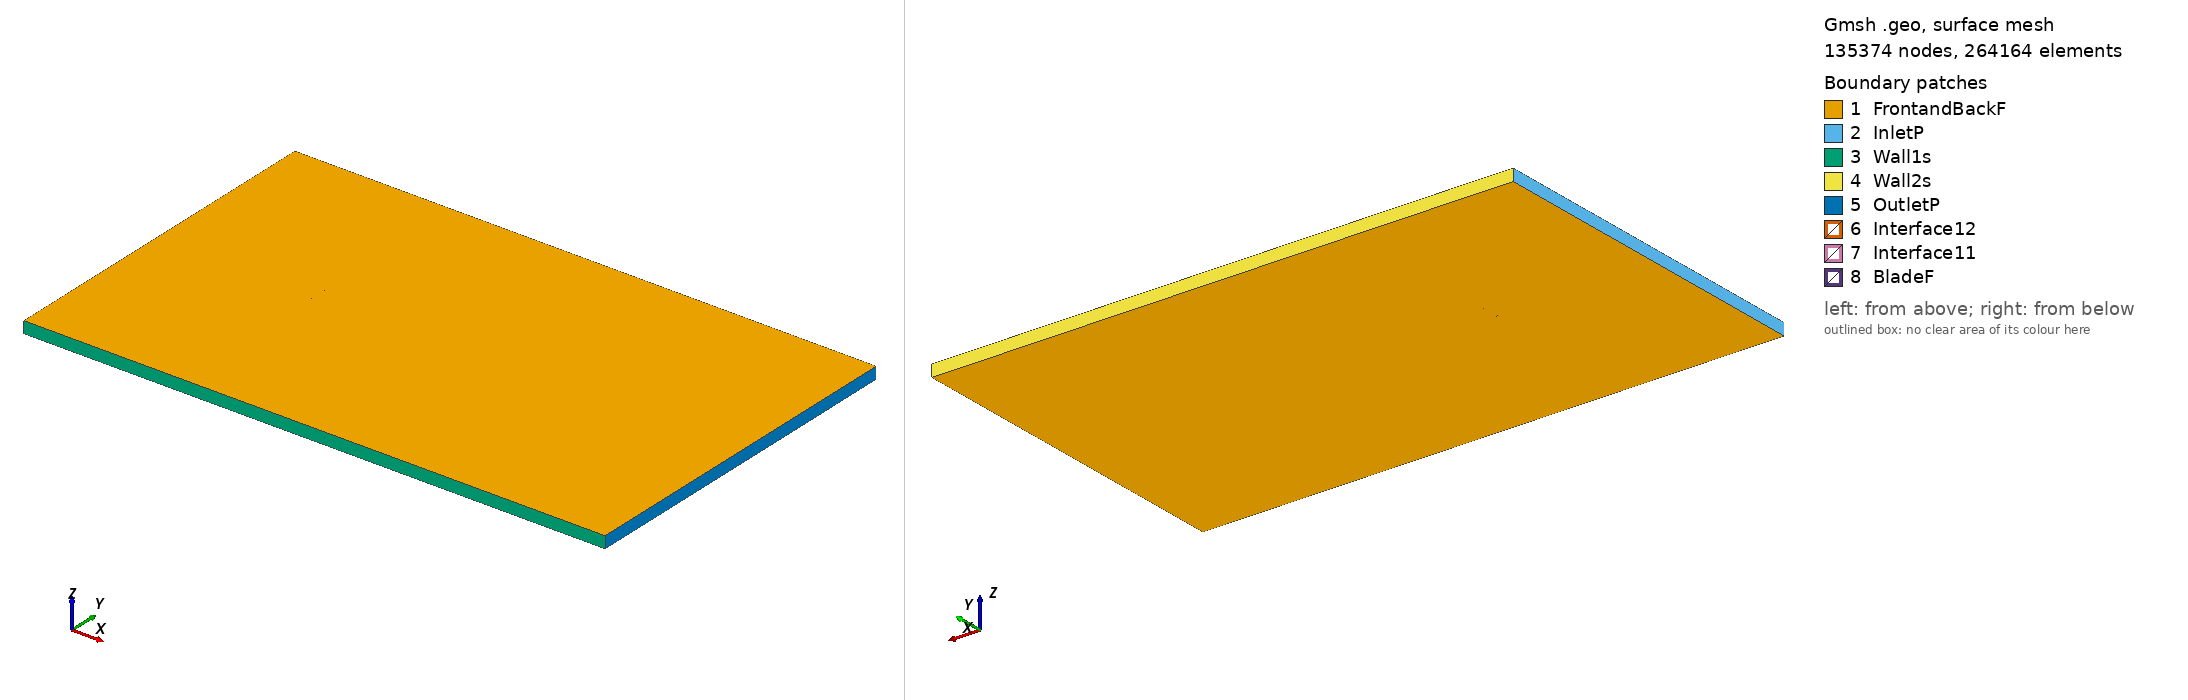

Gmsh geometry script, surface-meshed: 135374 nodes, 264164 surface elements. Boundary patches (legend numbers): 1 FrontandBackF, 2 InletP, 3 Wall1s, 4 Wall2s, 5 OutletP, 6 Interface12, 7 Interface11, 8 BladeF. Left view from above one corner, right view from below the opposite corner. Legend entries are the model's physical surfaces. The drawing asked Gmsh for element sizes between 1% and 20% of the model's largest extent; the script's own settings can give other sizes.

=== usa98_tsr_4.3079_aoa_6.6633.geo (drawn) ===
SetFactory("OpenCASCADE");

Point(1) = {0.074665, 0.720517, 0, 1.0};
Point(2) = {0.060378, 0.727489, 0, 1.0};
Point(3) = {0.045897, 0.732805, 0, 1.0};
Point(4) = {0.031381, 0.737823, 0, 1.0};
Point(5) = {0.016813, 0.742395, 0, 1.0};
Point(6) = {0.002141, 0.746072, 0, 1.0};
Point(7) = {-0.012653, 0.748706, 0, 1.0};
Point(8) = {-0.027604, 0.750000, 0, 1.0};
Point(9) = {-0.042747, 0.749655, 0, 1.0};
Point(10) = {-0.058150, 0.747075, 0, 1.0};
Point(11) = {-0.066035, 0.744220, 0, 1.0};
Point(12) = {-0.070055, 0.742123, 0, 1.0};
Point(13) = {-0.074493, 0.736449, 0, 1.0};
Point(14) = {-0.071360, 0.730949, 0, 1.0};
Point(15) = {-0.067697, 0.729992, 0, 1.0};
Point(16) = {-0.060221, 0.729345, 0, 1.0};
Point(17) = {-0.045209, 0.728573, 0, 1.0};
Point(18) = {-0.030093, 0.728695, 0, 1.0};
Point(19) = {-0.014951, 0.729040, 0, 1.0};
Point(20) = {0.000157, 0.729088, 0, 1.0};
Point(21) = {0.015177, 0.728390, 0, 1.0};
Point(22) = {0.030128, 0.727096, 0, 1.0};
Point(23) = {0.044992, 0.725058, 0, 1.0};
Point(24) = {0.059751, 0.722125, 0, 1.0};
Point(25) = {0.074493, 0.719044, 0, 1.0};
Point(26) = {-0.074665, -0.720517, 0, 1.0};
Point(27) = {-0.060378, -0.727489, 0, 1.0};
Point(28) = {-0.045897, -0.732805, 0, 1.0};
Point(29) = {-0.031381, -0.737823, 0, 1.0};
Point(30) = {-0.016813, -0.742395, 0, 1.0};
Point(31) = {-0.002141, -0.746072, 0, 1.0};
Point(32) = {0.012653, -0.748706, 0, 1.0};
Point(33) = {0.027604, -0.750000, 0, 1.0};
Point(34) = {0.042747, -0.749655, 0, 1.0};
Point(35) = {0.058150, -0.747075, 0, 1.0};
Point(36) = {0.066035, -0.744220, 0, 1.0};
Point(37) = {0.070055, -0.742123, 0, 1.0};
Point(38) = {0.074493, -0.736449, 0, 1.0};
Point(39) = {0.071360, -0.730949, 0, 1.0};
Point(40) = {0.067697, -0.729992, 0, 1.0};
Point(41) = {0.060221, -0.729345, 0, 1.0};
Point(42) = {0.045209, -0.728573, 0, 1.0};
Point(43) = {0.030093, -0.728695, 0, 1.0};
Point(44) = {0.014951, -0.729040, 0, 1.0};
Point(45) = {-0.000157, -0.729088, 0, 1.0};
Point(46) = {-0.015177, -0.728390, 0, 1.0};
Point(47) = {-0.030128, -0.727096, 0, 1.0};
Point(48) = {-0.044992, -0.725058, 0, 1.0};
Point(49) = {-0.059751, -0.722125, 0, 1.0};
Point(50) = {-0.074493, -0.719044, 0, 1.0};

// Lines: first blade (splines 1-4)
Spline(1) = {1:25};
Spline(2) = {25,1};

// Lines: second blade (splines 5-8)
Spline(3) = {26:50};
Spline(4) = {50,26};

// Outer domain (points 20001-4 and lines)
Point(51) = {-13.50000000, -15.00000000, 0, 1.0};
Point(52) = {-13.50000000, 15.00000000, 0, 1.0};
Point(53) = {36.00000000, 15.00000000, 0, 1.0};
Point(54) = {36.00000000, -15.00000000, 0, 1.0};
Line(11) = {51, 52};
Line(12) = {52, 53};
Line(13) = {53, 54};
Line(14) = {51, 54};

// Interface (between moving and stationary domain) (circles)
Circle(9) = {0, 0, 0, 0.80000000, 0, 2*Pi};
Circle(10) = {0, 0, 0, 0.80000000, 0, 2*Pi};

// Loops collect Lines/Splines/etc (blade1, blade2, domain, first circle)
Line Loop(1) = {1:2};
Line Loop(2) = {3:4};
Line Loop(3) = {11,12,13,-14};
Line Loop(4) = {9};

// BooleanDifference cuts out the circle/interface from the domain
Plane Surface(1) = {3};
Plane Surface(2) = {4};
BooleanDifference{ Surface{1}; Delete;}{ Surface{2}; Delete;}

// This one cuts out the blades from the inner circle/interface
Line Loop(6) = {10};
Plane Surface(5) = {6};
Plane Surface(6) = {1};
Plane Surface(7) = {2};
BooleanDifference{ Surface{5}; Delete;}{ Surface{6,7}; Delete;}

// extrude to 3rd dimension
Extrude {0, 0, 1} {Surface{1}; Surface{5}; Layers{1}; Recombine;}

// Physical Surfaces are the named boundaries (patches)
Physical Surface("Interface11") = {12};
Physical Surface("Interface12") = {10};

// sides of domain
Physical Surface("InletP") = {6};
Physical Surface("OutletP") = {9};

// top and bottom of domain
Physical Surface("Wall1s") = {7};
Physical Surface("Wall2s") = {8};

// Check FrontandBackF by ensuring there is nothing in the 3rd dimension
Physical Surface("FrontandBackF") = {1,11,5,17};
Physical Surface("BladeF") = {13:16};
Physical Volume("Turbine") = {2};
Physical Volume("Farfield") = {1};

// settings for airfoil boundary layer
Field[1] = BoundaryLayer;
Field[1].EdgesList = {1:4};
Field[1].hwall_n = 1e-3;
Field[1].thickness = 1.5e-2;
Field[1].ratio = 1.05;
Field[1].Quads = 1;
BoundaryLayer Field = 1;

// control points for mesh (blade and interface)
// floor((arc length / 1.5mm)/ 2) -> Transfinite Line
Transfinite Line {1,3} = 103 Using Progression 1;
Transfinite Line {2,4} = 2 Using Progression 1;
Transfinite Line {9, 15} = 800 Using Progression 1;

// For more information on gmsh syntax, visit http://gmsh.info/doc/texinfo/gmsh.html
